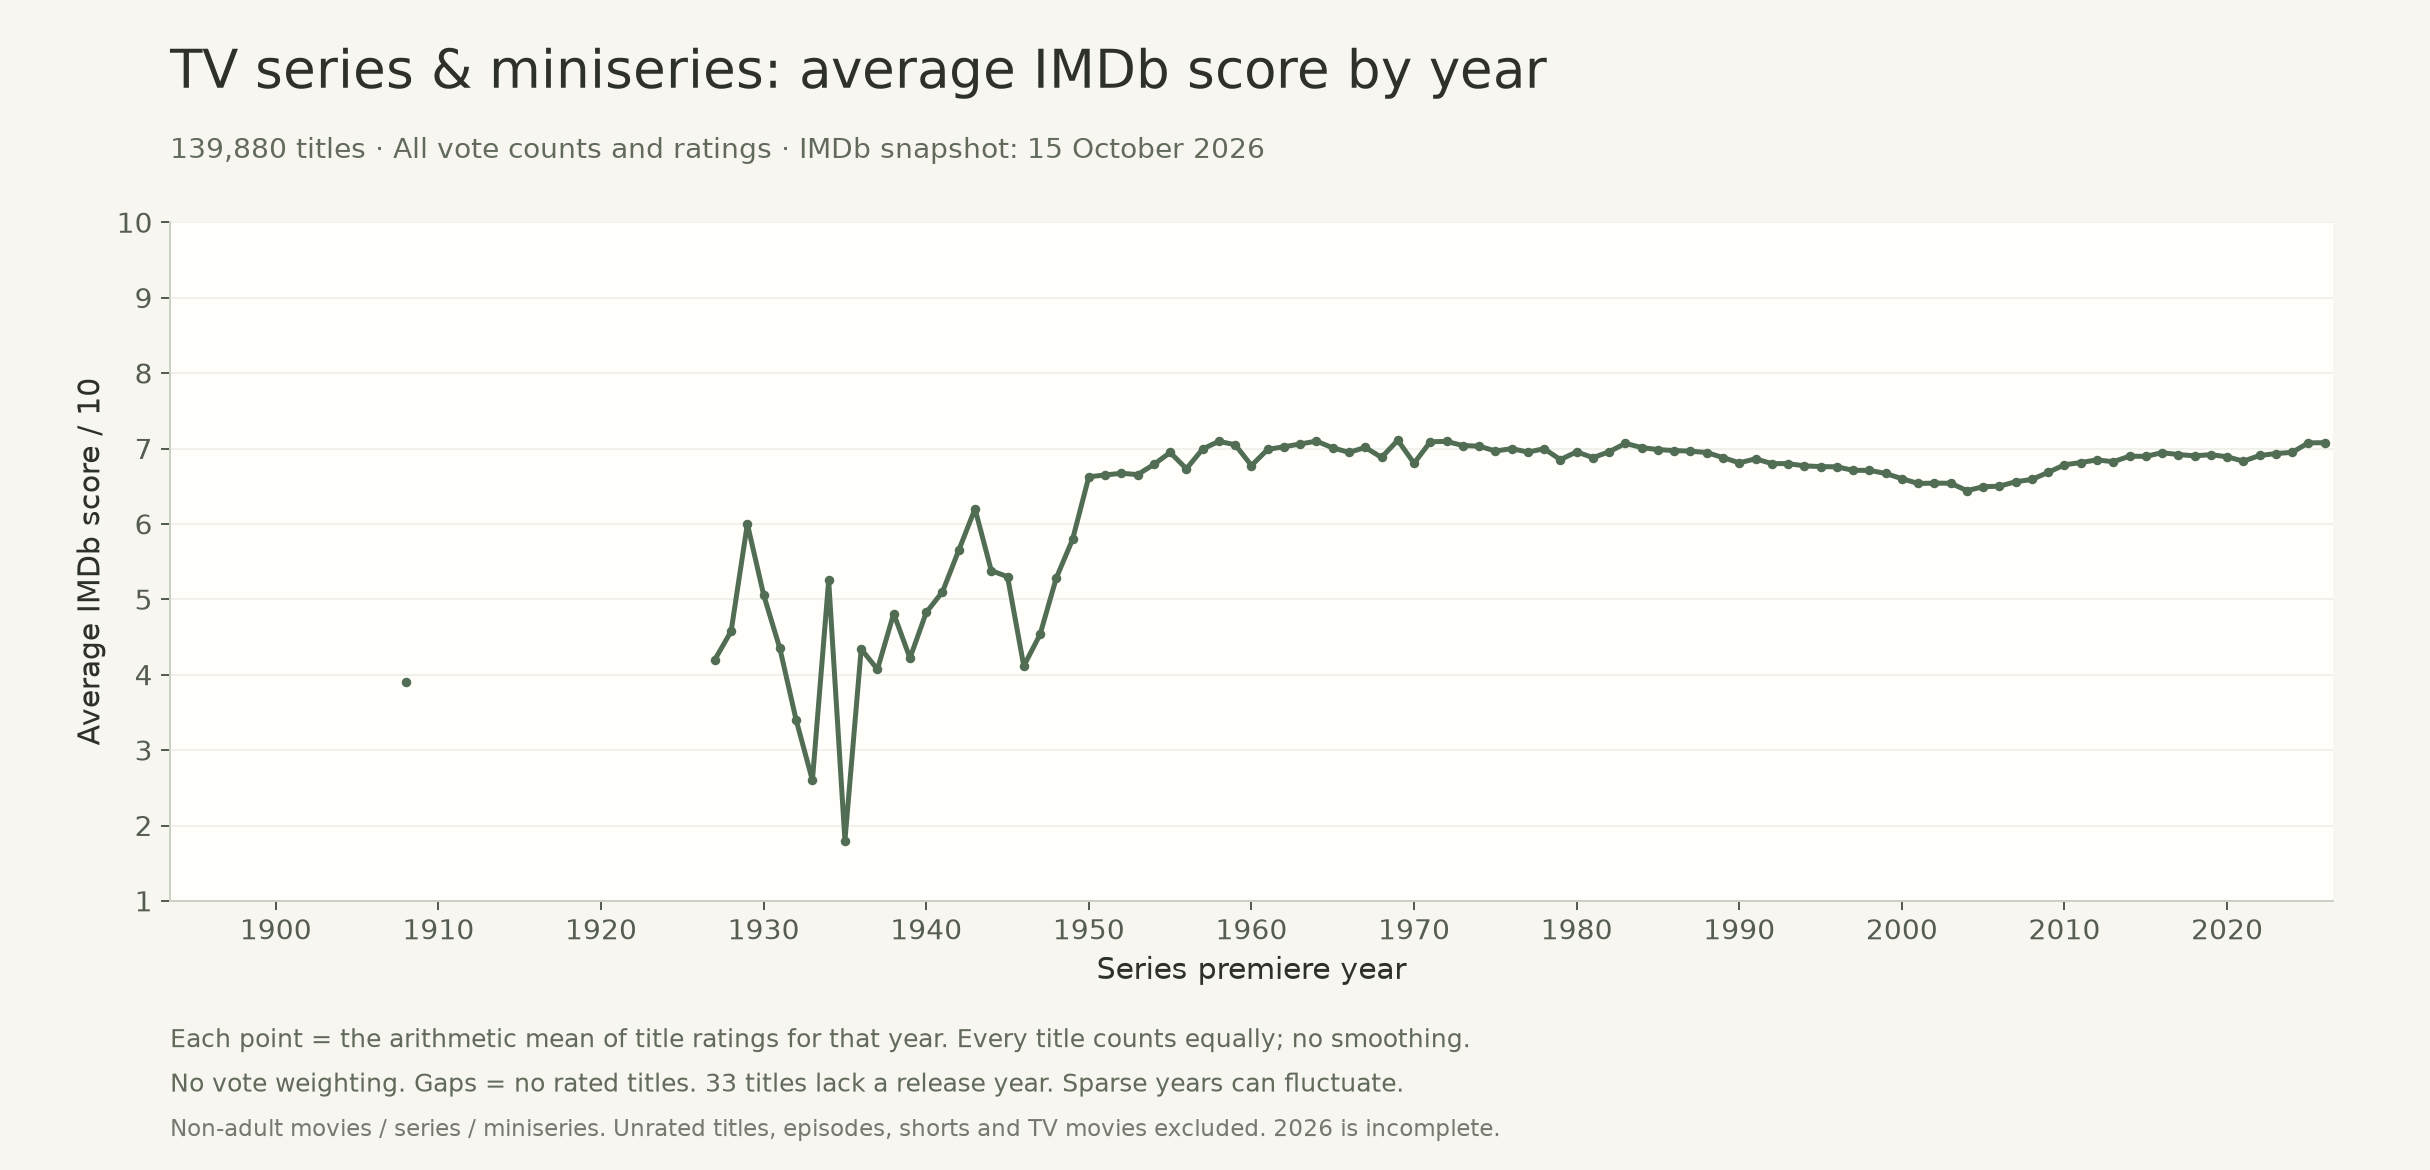

Source data for this figure (header and first rows):
release_year, average_imdb_score, title_count
1908, 3.9, 1
1927, 4.2, 2
1928, 4.575, 4
1929, 6, 3
1930, 5.06, 5
1931, 4.348, 21
1932, 3.4, 3
1933, 2.6, 1
1934, 5.25, 2
1935, 1.8, 1
1936, 4.34, 10
1937, 4.071, 14
1938, 4.811, 9
1939, 4.22, 5
1940, 4.825, 4
1941, 5.1, 5
1942, 5.65, 2
1943, 6.2, 2
1944, 5.38, 5
1945, 5.3, 1
1946, 4.115, 26
1947, 4.533, 27
1948, 5.284, 62
1949, 5.794, 84
1950, 6.625, 103
1951, 6.649, 80
1952, 6.672, 113
1953, 6.653, 101
1954, 6.788, 112
1955, 6.947, 144
1956, 6.732, 149
1957, 6.993, 155
1958, 7.096, 137
1959, 7.049, 188
1960, 6.774, 206
1961, 6.989, 187
1962, 7.023, 159
1963, 7.06, 213
1964, 7.097, 238
1965, 7.009, 255
1966, 6.949, 290
1967, 7.014, 304
1968, 6.882, 330
1969, 7.109, 343
1970, 6.804, 302
1971, 7.089, 336
1972, 7.094, 430
1973, 7.039, 390
1974, 7.031, 434
1975, 6.967, 428
1976, 6.998, 486
1977, 6.953, 475
1978, 6.997, 503
1979, 6.853, 537
1980, 6.956, 542
1981, 6.878, 501
1982, 6.957, 563
1983, 7.068, 630
1984, 7.012, 646
1985, 6.986, 683
... 41 more rows
